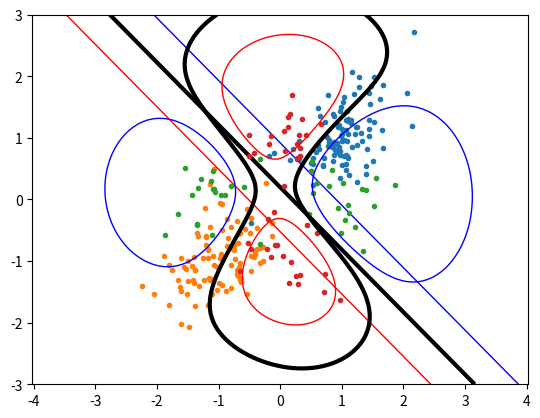

Recreate this plot in Python.
import random as rd
import numpy as np
from scipy.optimize import minimize

#Kernels for the support vector machines
def linearKernel(x,y) :
	return x.dot(y)

def quadraticKernel(x,y) :
	return (x.dot(y)+1)**10

def rbfKernel(x,y) :
	sigma = 1
	d = x-y
	return np.exp(-d.dot(d)/2/sigma**2)


class SupportVectorMachine:
	# SVM maximize margins around a separating line which can be a straight line or more complex.
	# to do so, we transform the problem in another called dual problem, in which we minimize an objective.
	# We can also allow some points to be inside margins adding slack quantity
	
	def __init__(self, X, labels, kernel=rbfKernel, slack=None) :
		#check if data rae same size
		assert(X.shape[0]==labels.shape[0])

		self.X = X
		self.kernel = kernel
		self.labels = labels
		N = X.shape[0]

		#pre-computation of a later used matrix
		P = np.array([[kernel(x,y)*ti*tj for ti, x in zip(labels, X)] for tj,y in zip(labels, X)])

		#define functions used in dual problem
		def objective(alpha) :
			return 1/2*alpha.dot(P).dot(alpha) - np.sum(alpha)

		def zerofun(alpha) :
			return alpha.dot(labels)

		start = np.ones(N)
		B = [(0,slack) for b in range(N)]
		XC = {'type':'eq', 'fun':zerofun}

		#use scipy minimize to solve the dual problem
		res = minimize( objective, start, bounds=B, constraints=XC )
		self.alpha = res['x']

		nonZeroAlpha = self.alpha[abs(self.alpha)>1e-5]
		nonZeroTargets = labels[abs(self.alpha)>1e-5]
		nonZeroInputs = X[abs(self.alpha)>1e-5]

		#compute treshold value b
		s = nonZeroInputs[0]
		ts = nonZeroTargets[0]
		Ks = np.array([kernel(s,x) for x in X])
		self.b = np.sum(self.alpha*labels*Ks) - ts 
		self.a = self.alpha*labels

	def classify(self, s) :
		Ks = np.array([self.kernel(s,x) for x in self.X])
		return np.sum(self.alpha*self.labels*Ks) - self.b


if __name__ == '__main__':
	
	import matplotlib.pyplot as plt

	#Generating 2 sets of data
	NA=100
	NB=100
	meanA = np.array([1,1])
	meanB = np.array([-1,-1])
	covA = np.array([[0.2, 0.1],[0.1, 0.2]])
	covB = np.array([[0.2, 0.1],[0.1, 0.2]])
	classA = np.random.multivariate_normal(meanA, covA, NA)
	classB = np.random.multivariate_normal(meanB, covB, NB)

	#Ploting the data
	xA,yA = classA.T
	plt.plot(xA, yA,'.')
	xB,yB = classB.T
	plt.plot(xB, yB,'.')

	#Create the training set as corresponding input/target
	inputs = np.concatenate(( classA , classB ))
	targets = np.concatenate((np.ones(classA.shape[0]), -np.ones(classB.shape[0])))

	#Shuffle
	permute = list(range(NA+NB)) 
	rd.shuffle(permute)
	inputs = inputs[permute,: ]
	targets = targets [permute ]



	#Train the classifier
	SVM = SupportVectorMachine(inputs, targets, kernel=linearKernel, slack=2)



	#Plot separating line
	xgrid=np.linspace(-4, 4, 50) 
	ygrid=np.linspace(-3, 3, 50)

	grid=np.array([[SVM.classify(np.array([x, y])) for x in xgrid ] for y in ygrid])
	plt.contour( xgrid , ygrid , grid , (-1.0, 0.0, 1.0), colors=('red', 'black', 'blue'), linewidths=(1, 3, 1))

	plt.axis('equal')

	plt.show()

	#==========
	# Example2


	#Generating 2 sets of data

	classA = np.concatenate ((
		np.random.randn(20, 2) * 0.4 + [-1, 0], 
		np.random.randn(20, 2) * 0.4 + [1, 0]
	)) 
	classB = np.concatenate ((
		np.random.randn(20, 2) * 0.4 + [0, 1], 
		np.random.randn(20, 2) * 0.4 + [0, -1]
	)) 

	#Ploting the data
	xA,yA = classA.T
	plt.plot(xA, yA,'.')
	xB,yB = classB.T
	plt.plot(xB, yB,'.')

	#Create the training set as corresponding input/target
	inputs = np.concatenate(( classA , classB ))
	targets = np.concatenate((np.ones(classA.shape[0]), -np.ones(classB.shape[0])))

	#Shuffle
	permute = list(range(targets.shape[0])) 
	rd.shuffle(permute)
	inputs = inputs[permute,: ]
	targets = targets [permute ]



	#Train the classifier 
	SVM = SupportVectorMachine(inputs, targets, kernel=rbfKernel, slack=10)



	#Plot separating line
	xgrid=np.linspace(-4, 4, 100) 
	ygrid=np.linspace(-3, 3, 100)
	grid=np.array([[SVM.classify(np.array([x, y])) for x in xgrid ] for y in ygrid])
	plt.contour( xgrid , ygrid , grid , (-1.0, 0.0, 1.0), colors=('red', 'black', 'blue'), linewidths=(1, 3, 1))

	plt.axis('equal')

	plt.show()
